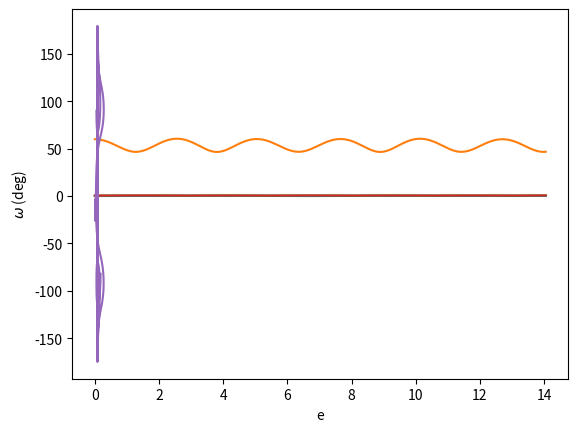

Here is the Python script that generated this plot:
"""
CTA200H Computing Assignment Solutions
[redacted]
[redacted]
Date: May 17, 2019
"""
import os
import numpy as np
import matplotlib.pyplot as plt

############################
# Part 1
############################

# (i) What is tau for the current separation of the Moon?

print("Part 1(i)")
print("---------")

G = 4 * np.pi**2    # AU^3 yr^-2 Mo^-1
m_sun = 1           # Mo (solar masses)
m_earth = 3.003e-6  # Mo
r_pl = 1            # AU
a_moon = 1/388.6    # AU
P_moon = 2 * np.pi * (a_moon**3 / G / m_earth)**0.5               # Years
tau = m_earth / m_sun * r_pl**3 / a_moon**3 * P_moon / 3 / np.pi  # Years

print("tau = {:.3f} years".format(tau))

# (ii) Implement a Runge-Kutta of order 4 in Python to solve the ODEs

print("\nPart 1(ii)")
print("----------")

def derivatives(x, t):
    """
    Calculate de/dt and dj/dt at a point (x, t), where x = (e, j).
    """
    # Extract e and j from x
    e = x[:3]
    j = x[3:]
    
    # Earth position vector
    r_pl = np.array([np.cos(t), np.sin(t), 0])
    
    # Cross products
    j_cross_e = np.cross(j, e)
    j_cross_r = np.cross(j, r_pl)
    e_cross_r = np.cross(e, r_pl)
    
    # Dot products
    r_dot_e = np.dot(r_pl, e)
    r_dot_j = np.dot(r_pl, j)
    
    # Derivatives
    de = -(2 * j_cross_e - 5 * r_dot_e * j_cross_r + r_dot_j * e_cross_r) / tau
    dj = -(r_dot_j * j_cross_r - 5 * r_dot_e * e_cross_r) / tau
    
    return np.hstack([de, dj])
    
def step(x, t, dt):
    """
    Increment e and j by dt using a 4th order Runge-Kutta integration.
    """
    # Calculate the 4th order Runge-Kutta derivatives
    m = derivatives(x, t)
    n = derivatives(x + m * dt/2, t + dt/2)
    p = derivatives(x + n * dt/2, t + dt/2)
    q = derivatives(x + p * dt, t + dt)
    
    return x + (m + 2*n + 2*p + q)/6 * dt

def e_j_from_angles(Omega, omega, I, e0):
    e = e0 * np.array([np.cos(omega) * np.cos(Omega) - np.sin(omega) * np.sin(Omega) * np.cos(I),
                       np.cos(omega) * np.sin(Omega) + np.sin(omega) * np.cos(Omega) * np.cos(I),
                       np.sin(I) * np.sin(omega)])
    j = (1 - e0**2)**0.5 * np.array([np.sin(I) * np.sin(Omega),
                                     -np.sin(I) * np.cos(Omega),
                                     np.cos(I)])
    return e, j

# Initial conditions
Omega = 0
omega = np.pi/2
I = np.pi/3
e0 = 0.05

e, j = e_j_from_angles(Omega, omega, I, e0)

# Initial values of e and j
x = np.hstack([e, j])

# Set up integration parameters and arrays
dt = 1/20                       # Years
ts = np.arange(0, 10*tau, dt)   # Time steps
es = np.zeros((len(ts), 3))     # e vectors
js = np.zeros((len(ts), 3))     # j vectors

# Values of e and j at t=0
es[0] = e
js[0] = j

# Perform the integration
for i in range(1, len(ts)):
    x = step(x, ts[i-1], ts[i] - ts[i-1])
    es[i] = x[:3]
    js[i] = x[3:]
    
# Sanity checks
norms = np.sum(es**2 + js**2, axis=1)

print("\nSanity Checks")
print("-------------")
print("Minimum norm = {}".format(np.min(norms)))
print("Maximum norm = {}".format(np.max(norms)))

dots = np.array([np.dot(es[i], js[i]) for i in range(len(es))])
print("Minimum dot product = {}".format(np.min(np.abs(dots))))
print("Maximum dot product = {}".format(np.max(dots)))

############################
# Part 2
############################

ex, ey, ez = es.T
jx, jy, jz = js.T
e = (ex**2 + ey**2 + ez**2)**0.5

I = np.arctan2((jx**2 + jy**2)**0.5, jz)
Omega = np.arctan2(jx, -jy)
omega = np.arctan2(-ex * np.sin(Omega) + ey * np.cos(Omega) * np.cos(I) + ez * np.sin(I),
                   ex * np.cos(Omega) + ey * np.sin(Omega))

jz2 = (1 - e**2)**0.5 * np.cos(I)

if not os.path.exists("plots"):
    os.mkdir("plots")

plt.plot(ts, e)
plt.xlabel("Time (years)")
plt.ylabel("$e$")
plt.savefig("plots/e.pdf")
plt.show()

plt.plot(ts, I * 180 / np.pi)
plt.xlabel("Time (years)")
plt.ylabel("I (deg)")
plt.savefig("plots/I.pdf")
plt.show()

plt.plot(ts, jz)
plt.xlabel("Time (years)")
plt.ylabel("$j_z$")
plt.savefig("plots/j_z.pdf")
plt.show()

plt.plot(ts, jz2)
plt.xlabel("Time (years)")
plt.ylabel("$j_z$")
plt.show()

plt.plot(e, omega * 180 / np.pi)
plt.xlabel("e")
plt.ylabel("$\omega$ (deg)")
plt.savefig("plots/omega_e.pdf")
plt.show()
    